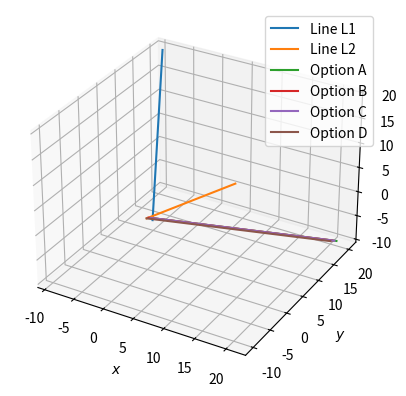

Recreate this plot in Python.
from mpl_toolkits.mplot3d import Axes3D
import matplotlib.pyplot as plt
import numpy as np

def line_dir_pt(m,A):
	len = 10
	x_AB = np.zeros((3,len))
	lam_1 = np.linspace(0,10,len)
	for i in range(len):
		temp1 = A + lam_1[i]*m
		x_AB[:,i]= temp1.T
	return x_AB

#To find point of intersection of two lines
def inter(p1, m1, p2, m2):
	if abs (np.dot(p1-p2, np.cross(m1,m2))) > 1e-15 :
		return False
	s = np.dot(np.cross(p1-p2,m2),np.cross(m1,m2)) / (np.linalg.norm(np.cross(m1,m2))**2)
	return p1 - m1*s

#defining given lines : x(k) = A + k*l
A1 = np.array([1,0,0])
m1 = np.array([-1,2,2])
A2 = np.array([0,0,0])
m2 = np.array([2,-1,2]) 

def printfunc(p, m, option):
	c1 = inter(A1, m1, p, m)
	c2 = inter(A2, m2, p, m)
	y = np.linalg.norm(np.cross(m, np.cross(m1, m2))) == 0
	if isinstance (c1,bool) or isinstance (c2,bool) or y == False:
		print("option ", option, " does not satisfy the condition") 
	else:
		print("option ", option, " satisfies the given condition")

#setting up plot
fig = plt.figure()
ax = fig.add_subplot(projection='3d')

#Lines to be verified 
A3_A = (2/9)*np.array([4,1,1])
m3_A = np.array([2,2,-1])
A3_B = (2/9)*np.array([2,-1,2])
m3_B =  np.array([2,2,-1])
A3_C = (1/3)*np.array([2,0,1])
m3_C = np.array([2,2,-1])
A3_D = np.array([0,0,0])
m3_D = np.array([2,2,-1])

#generating points in line 
l1_p = line_dir_pt(m1,A1)
l2_p = line_dir_pt(m2,A2)
l3_A = line_dir_pt(m3_A,A3_A)
l3_B = line_dir_pt(m3_B,A3_B)
l3_C = line_dir_pt(m3_C,A3_C)
l3_D = line_dir_pt(m3_D,A3_D)

printfunc(A3_A, m3_A,"A")
printfunc(A3_B, m3_B,"B")
printfunc(A3_C, m3_C,"C")
printfunc(A3_D, m3_D,"D")

#plotting line
plt.plot(l1_p[0,:],l1_p[1,:],l1_p[2,:],label="Line L1")
plt.plot(l2_p[0,:],l2_p[1,:],l2_p[2,:],label="Line L2")
plt.plot(l3_A[0,:],l3_A[1,:],l3_A[2,:],label="Option A")
plt.plot(l3_B[0,:],l3_B[1,:],l3_B[2,:],label="Option B")
plt.plot(l3_C[0,:],l3_C[1,:],l3_C[2,:],label="Option C")
plt.plot(l3_D[0,:],l3_D[1,:],l3_D[2,:],label="Option D")

#show plot
plt.xlabel('$x$');plt.ylabel('$y$')
plt.legend(loc='best');plt.grid()
plt.show()
